Run: headless pygame with SDL's dummy video driver; simulated clock (each Clock.tick advances the game by its frame time, no real sleeping); random seed 0; keys injected as events and as key.get_pressed() state; mouse plan: one left click at the window centre at the start of phase 2, then a move to the lower-right quarter at the start of phase 3.
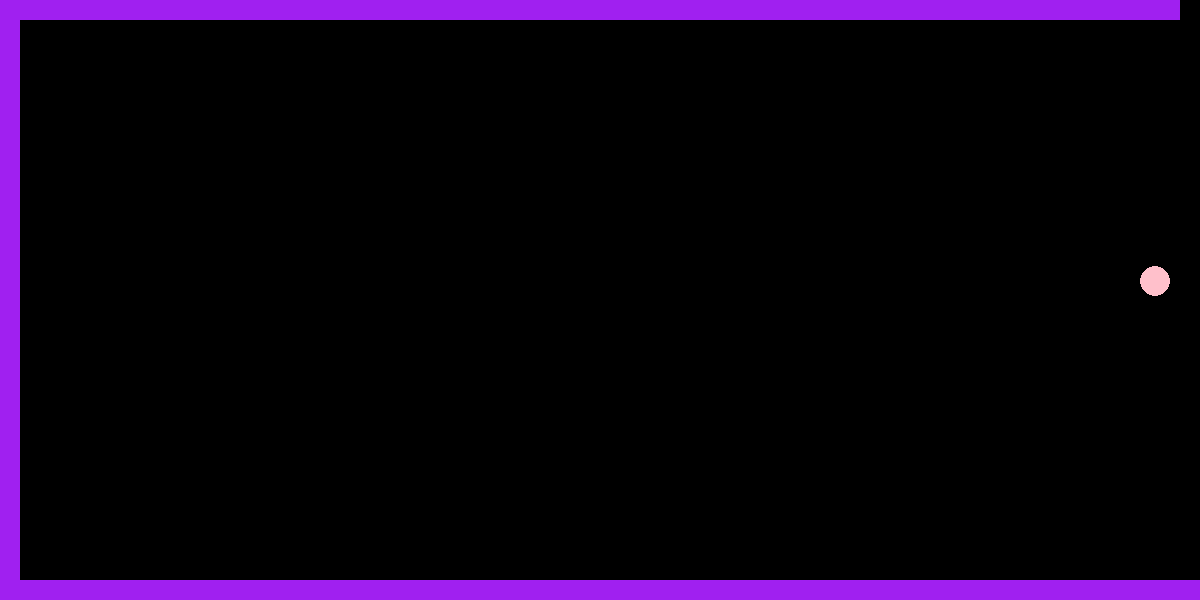
Frame 1 of 4 · flips 1–60 · no input
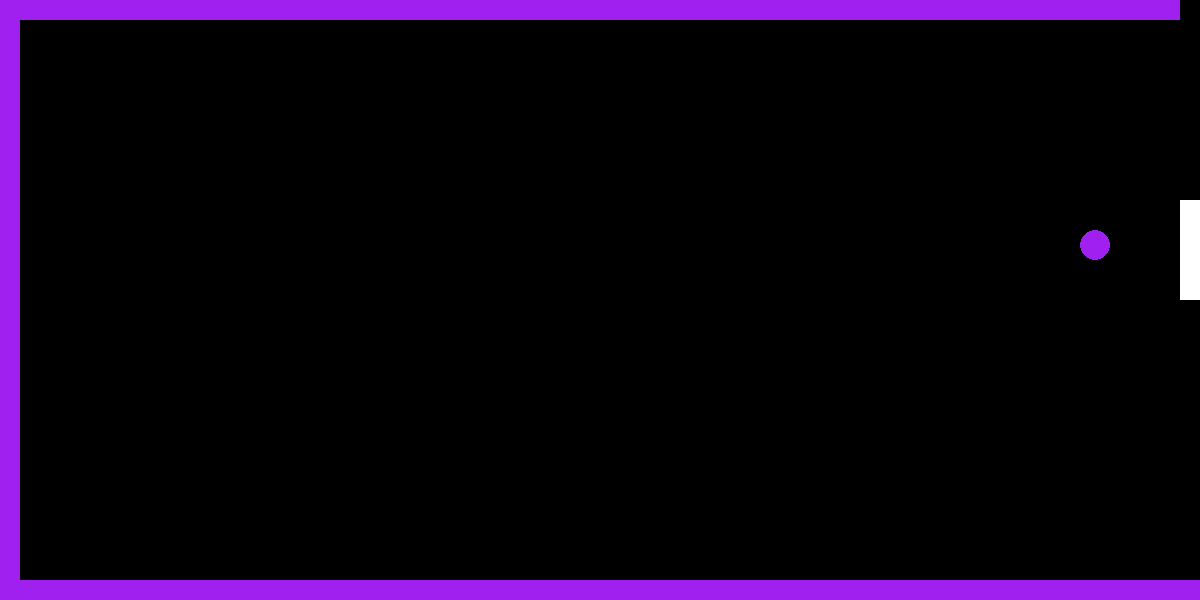
Frame 2 of 4 · flips 61–180 · clicked the window centre · tapped SPACE, RETURN · held RIGHT (→), D
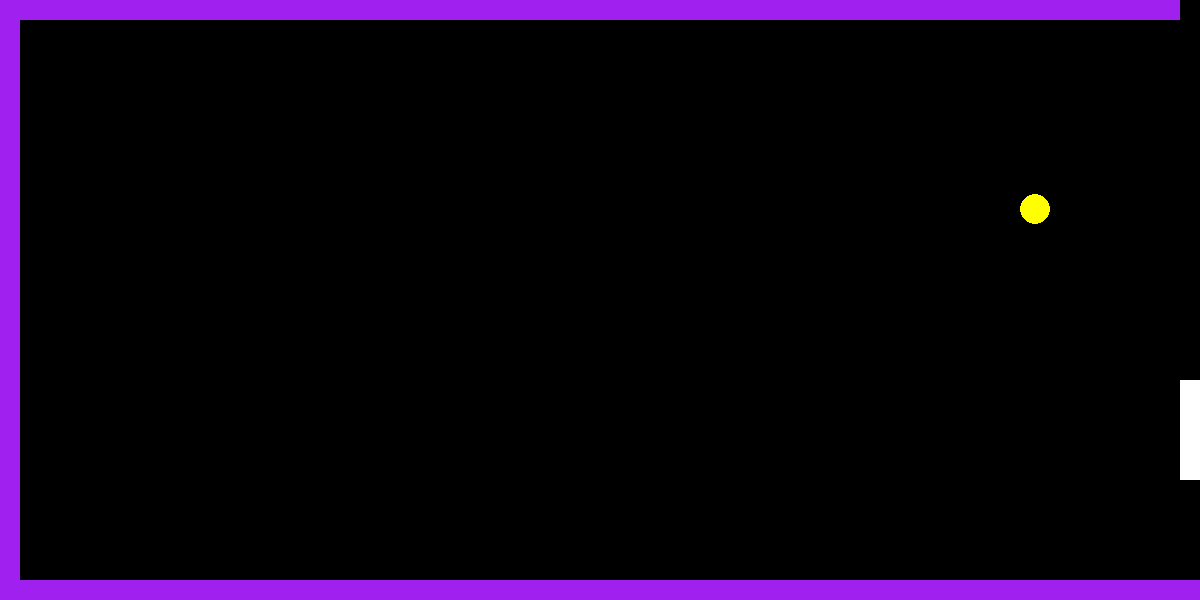
Frame 3 of 4 · flips 181–300 · moved the mouse to the lower-right quarter · held DOWN (↓), S
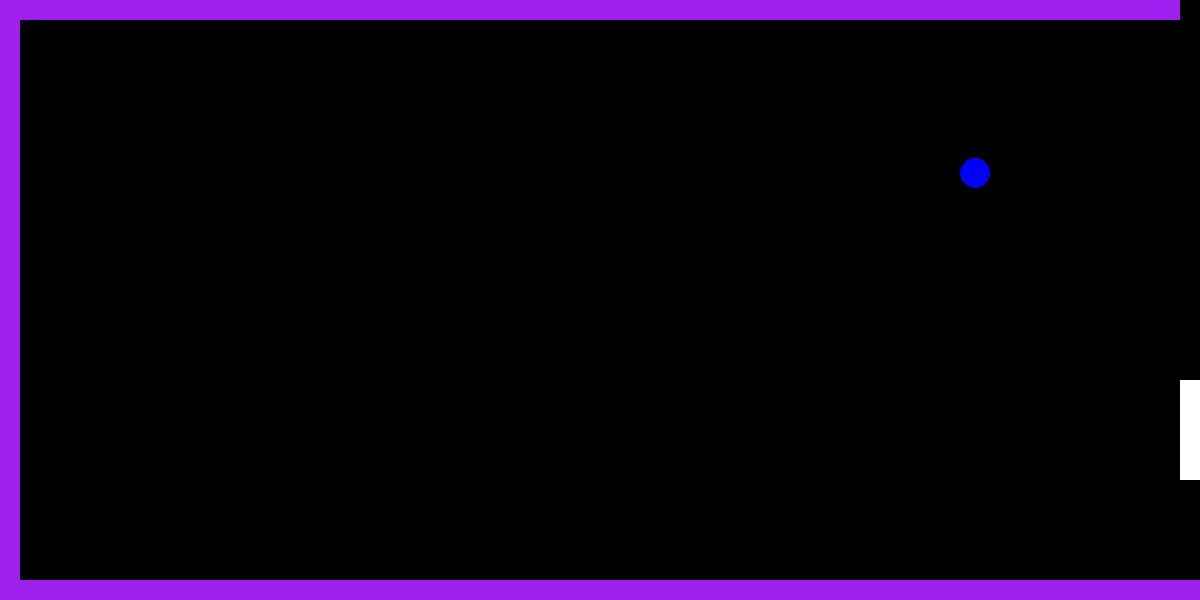
Frame 4 of 4 · flips 301–420 · held LEFT (←), A, UP (↑), W

The pygame program that drew these frames:

import pygame, random
pygame.init()
pygame.display.set_caption('Pongers!')
# Variables
WIDTH = 1200
HEIGHT = 600
BORDER = 20
VELOCITY = 0.5
# Classes
class Ball: # Using a capital for classes
    RADIUS = 15
    # note these are double underscores - they're called 'dunder' functions
    def __init__(self, x, y, vx, vy):
        self.x = x
        self.y = y
        self.vx = vx
        self.vy = vy
    def show(self, color):
        global screen
        pygame.draw.circle(screen, color, (self.x, self.y), self.RADIUS)
    def update(self, color):
        global bgColor
        self.show(bgColor)

        # TO DO - collision detection with walls
        if self.x - Ball.RADIUS - 1 < BORDER:
            self.vx *= -1
        if self.y - Ball.RADIUS - 1 < BORDER:
            self.vy *= -1
        if self.y + Ball.RADIUS + 1 > HEIGHT - BORDER:
            self.vy *= -1

        # TO DO - collision detection with paddle
        

        # Update the position of the ball
        self.x = self.x + self.vx
        self.y = self.y + self.vy
        self.show(color)
    
class Paddle:
    PWIDTH = 20
    PHEIGHT = 100

    def __init__(self, y):
        self.y = y

    def show(self, color):
        global screen
        pygame.draw.rect(screen, color, pygame.Rect(WIDTH - self.PWIDTH, self.y - self.PHEIGHT, self.PWIDTH, self.PHEIGHT))

    def update(self):
        global bgColor
        self.show(bgColor)
        # This is a list, the second element is the y pos of the mouse
        self.y = pygame.mouse.get_pos()[1]
        self.show(pygame.Color("white"))


# Create objects
ballplay = Ball( WIDTH - Ball.RADIUS, HEIGHT // 2, -VELOCITY, -0.3 ) # '//' returns the integer value of the division only
playerpaddle = Paddle( 100 )

colorOptions = ['blue','red','pink','yellow','grey','green','purple','white']
bgColor = pygame.Color("black")
fgColor = pygame.Color(random.choice(colorOptions))
# Draw the screen
screen = pygame.display.set_mode((WIDTH,HEIGHT))
pygame.draw.rect(screen, fgColor, pygame.Rect(0,0,WIDTH,BORDER))
pygame.draw.rect(screen, fgColor, pygame.Rect(0,0,BORDER,HEIGHT))
pygame.draw.rect(screen, fgColor, pygame.Rect(0,HEIGHT-BORDER,WIDTH,BORDER))

# Show the objects for the first time
ballplay.show(pygame.Color(random.choice(colorOptions)))
print("Ball shown")
playerpaddle.show(pygame.Color("white"))
print("Paddle shown")

running = True
while running:
    ballplay.update( pygame.Color(random.choice(colorOptions)) )
    playerpaddle.update()
    pygame.display.flip()
    for event in pygame.event.get():
        if event.type == pygame.QUIT:
            running = False
    
